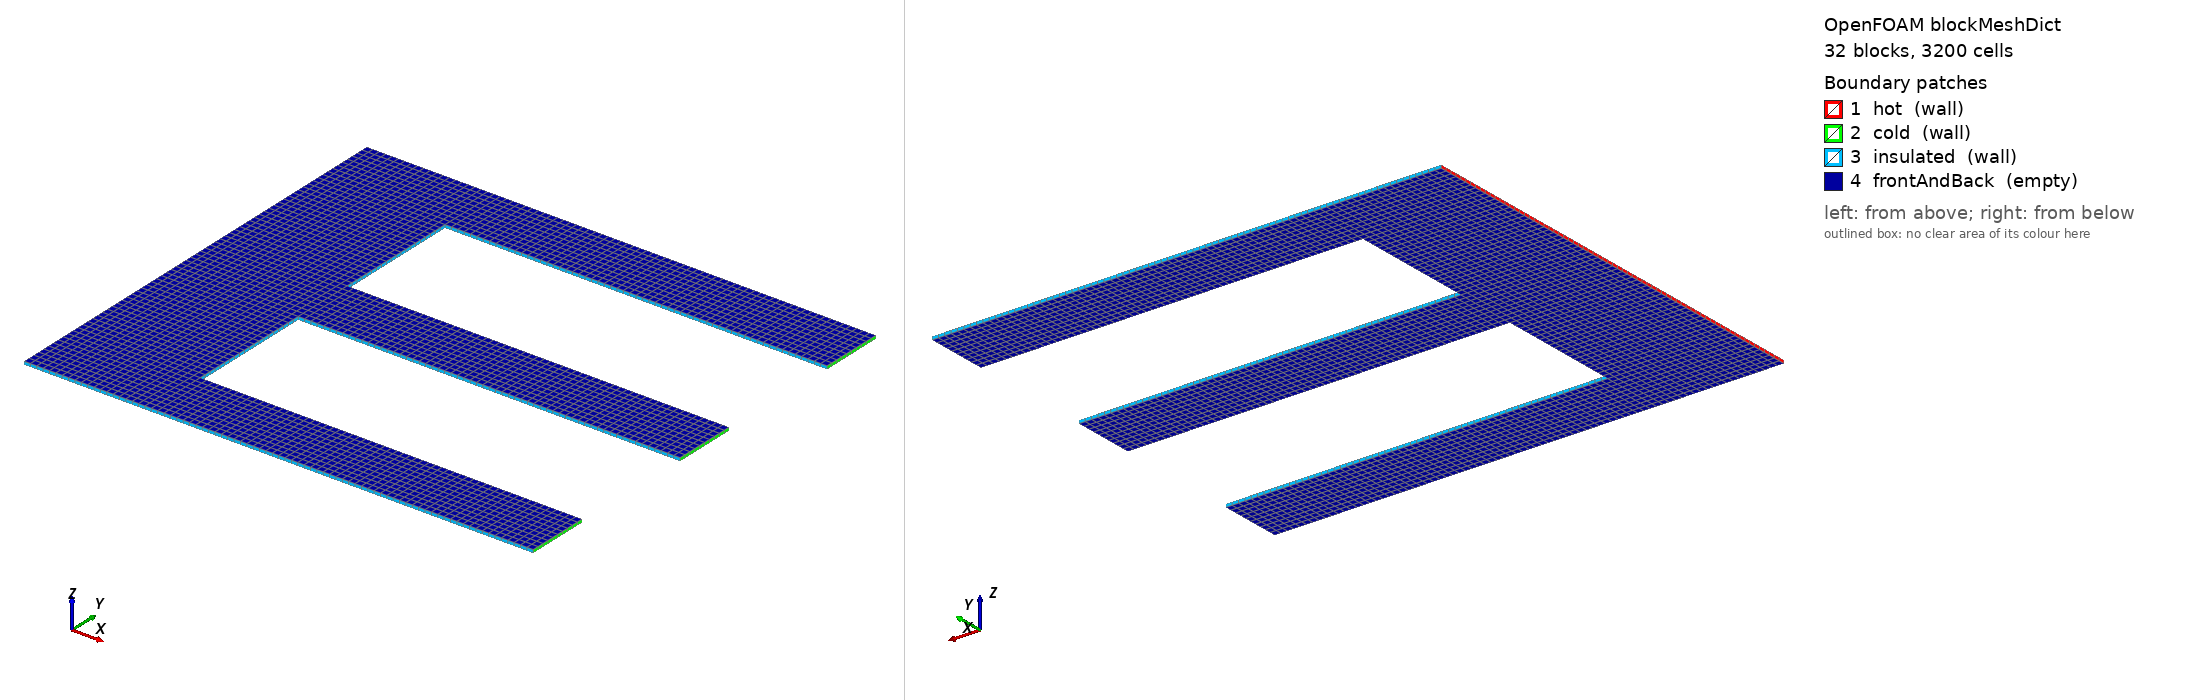

OpenFOAM case: the mesh blockMesh builds from blockMeshDict, 32 block(s), 3200 cells. Boundary patches (legend numbers): 1 hot (wall), 2 cold (wall), 3 insulated (wall), 4 frontAndBack (empty). Left view from above one corner, right view from below the opposite corner. Boundary conditions: 0 field file(s) under 0/; 0 of 4 drawn patches have an entry in a shipped field file.

=== system/blockMeshDict ===
/*--------------------------------*- C++ -*----------------------------------*\
| OpenFOAM: The Open Source CFD Toolbox, Version 13                         |
\*---------------------------------------------------------------------------*/
FoamFile
{
    format      ascii;
    class       dictionary;
    location    "system";
    object      blockMeshDict;
}
// * * * * * * * * * * * * * * * * * * * * * * * * * * * * * * * * * * * * * //

convertToMeters 1;

vertices
(
    (0 0 0)
    (0 0 0.001)
    (0 0.02 0)
    (0 0.02 0.001)
    (0 0.04 0)
    (0 0.04 0.001)
    (0 0.06 0)
    (0 0.06 0.001)
    (0 0.08 0)
    (0 0.08 0.001)
    (0 0.1 0)
    (0 0.1 0.001)
    (0 0.12 0)
    (0 0.12 0.001)
    (0 0.14 0)
    (0 0.14 0.001)
    (0.02 0 0)
    (0.02 0 0.001)
    (0.02 0.02 0)
    (0.02 0.02 0.001)
    (0.02 0.04 0)
    (0.02 0.04 0.001)
    (0.02 0.06 0)
    (0.02 0.06 0.001)
    (0.02 0.08 0)
    (0.02 0.08 0.001)
    (0.02 0.1 0)
    (0.02 0.1 0.001)
    (0.02 0.12 0)
    (0.02 0.12 0.001)
    (0.02 0.14 0)
    (0.02 0.14 0.001)
    (0.04 0 0)
    (0.04 0 0.001)
    (0.04 0.02 0)
    (0.04 0.02 0.001)
    (0.04 0.04 0)
    (0.04 0.04 0.001)
    (0.04 0.06 0)
    (0.04 0.06 0.001)
    (0.04 0.08 0)
    (0.04 0.08 0.001)
    (0.04 0.1 0)
    (0.04 0.1 0.001)
    (0.04 0.12 0)
    (0.04 0.12 0.001)
    (0.04 0.14 0)
    (0.04 0.14 0.001)
    (0.06 0 0)
    (0.06 0 0.001)
    (0.06 0.02 0)
    (0.06 0.02 0.001)
    (0.06 0.06 0)
    (0.06 0.06 0.001)
    (0.06 0.08 0)
    (0.06 0.08 0.001)
    (0.06 0.12 0)
    (0.06 0.12 0.001)
    (0.06 0.14 0)
    (0.06 0.14 0.001)
    (0.08 0 0)
    (0.08 0 0.001)
    (0.08 0.02 0)
    (0.08 0.02 0.001)
    (0.08 0.06 0)
    (0.08 0.06 0.001)
    (0.08 0.08 0)
    (0.08 0.08 0.001)
    (0.08 0.12 0)
    (0.08 0.12 0.001)
    (0.08 0.14 0)
    (0.08 0.14 0.001)
    (0.1 0 0)
    (0.1 0 0.001)
    (0.1 0.02 0)
    (0.1 0.02 0.001)
    (0.1 0.06 0)
    (0.1 0.06 0.001)
    (0.1 0.08 0)
    (0.1 0.08 0.001)
    (0.1 0.12 0)
    (0.1 0.12 0.001)
    (0.1 0.14 0)
    (0.1 0.14 0.001)
    (0.12 0 0)
    (0.12 0 0.001)
    (0.12 0.02 0)
    (0.12 0.02 0.001)
    (0.12 0.06 0)
    (0.12 0.06 0.001)
    (0.12 0.08 0)
    (0.12 0.08 0.001)
    (0.12 0.12 0)
    (0.12 0.12 0.001)
    (0.12 0.14 0)
    (0.12 0.14 0.001)
    (0.14 0 0)
    (0.14 0 0.001)
    (0.14 0.02 0)
    (0.14 0.02 0.001)
    (0.14 0.06 0)
    (0.14 0.06 0.001)
    (0.14 0.08 0)
    (0.14 0.08 0.001)
    (0.14 0.12 0)
    (0.14 0.12 0.001)
    (0.14 0.14 0)
    (0.14 0.14 0.001)
    (0.16 0 0)
    (0.16 0 0.001)
    (0.16 0.02 0)
    (0.16 0.02 0.001)
    (0.16 0.06 0)
    (0.16 0.06 0.001)
    (0.16 0.08 0)
    (0.16 0.08 0.001)
    (0.16 0.12 0)
    (0.16 0.12 0.001)
    (0.16 0.14 0)
    (0.16 0.14 0.001)
);

blocks
(
    hex (0 16 18 2 1 17 19 3) (10 10 1) simpleGrading (1 1 1)
    hex (16 32 34 18 17 33 35 19) (10 10 1) simpleGrading (1 1 1)
    hex (32 48 50 34 33 49 51 35) (10 10 1) simpleGrading (1 1 1)
    hex (48 60 62 50 49 61 63 51) (10 10 1) simpleGrading (1 1 1)
    hex (60 72 74 62 61 73 75 63) (10 10 1) simpleGrading (1 1 1)
    hex (72 84 86 74 73 85 87 75) (10 10 1) simpleGrading (1 1 1)
    hex (84 96 98 86 85 97 99 87) (10 10 1) simpleGrading (1 1 1)
    hex (96 108 110 98 97 109 111 99) (10 10 1) simpleGrading (1 1 1)
    hex (2 18 20 4 3 19 21 5) (10 10 1) simpleGrading (1 1 1)
    hex (18 34 36 20 19 35 37 21) (10 10 1) simpleGrading (1 1 1)
    hex (4 20 22 6 5 21 23 7) (10 10 1) simpleGrading (1 1 1)
    hex (20 36 38 22 21 37 39 23) (10 10 1) simpleGrading (1 1 1)
    hex (6 22 24 8 7 23 25 9) (10 10 1) simpleGrading (1 1 1)
    hex (22 38 40 24 23 39 41 25) (10 10 1) simpleGrading (1 1 1)
    hex (38 52 54 40 39 53 55 41) (10 10 1) simpleGrading (1 1 1)
    hex (52 64 66 54 53 65 67 55) (10 10 1) simpleGrading (1 1 1)
    hex (64 76 78 66 65 77 79 67) (10 10 1) simpleGrading (1 1 1)
    hex (76 88 90 78 77 89 91 79) (10 10 1) simpleGrading (1 1 1)
    hex (88 100 102 90 89 101 103 91) (10 10 1) simpleGrading (1 1 1)
    hex (100 112 114 102 101 113 115 103) (10 10 1) simpleGrading (1 1 1)
    hex (8 24 26 10 9 25 27 11) (10 10 1) simpleGrading (1 1 1)
    hex (24 40 42 26 25 41 43 27) (10 10 1) simpleGrading (1 1 1)
    hex (10 26 28 12 11 27 29 13) (10 10 1) simpleGrading (1 1 1)
    hex (26 42 44 28 27 43 45 29) (10 10 1) simpleGrading (1 1 1)
    hex (12 28 30 14 13 29 31 15) (10 10 1) simpleGrading (1 1 1)
    hex (28 44 46 30 29 45 47 31) (10 10 1) simpleGrading (1 1 1)
    hex (44 56 58 46 45 57 59 47) (10 10 1) simpleGrading (1 1 1)
    hex (56 68 70 58 57 69 71 59) (10 10 1) simpleGrading (1 1 1)
    hex (68 80 82 70 69 81 83 71) (10 10 1) simpleGrading (1 1 1)
    hex (80 92 94 82 81 93 95 83) (10 10 1) simpleGrading (1 1 1)
    hex (92 104 106 94 93 105 107 95) (10 10 1) simpleGrading (1 1 1)
    hex (104 116 118 106 105 117 119 107) (10 10 1) simpleGrading (1 1 1)
);

edges ();

boundary
(
    hot
    {
        type wall;
        faces
        (
            (0 2 3 1)
            (2 4 5 3)
            (4 6 7 5)
            (6 8 9 7)
            (8 10 11 9)
            (10 12 13 11)
            (12 14 15 13)
        );
    }
    cold
    {
        type wall;
        faces
        (
            (108 109 111 110)
            (112 113 115 114)
            (116 117 119 118)
        );
    }
    insulated
    {
        type wall;
        faces
        (
            (0 1 17 16)
            (16 17 33 32)
            (32 33 49 48)
            (34 50 51 35)
            (48 49 61 60)
            (50 62 63 51)
            (60 61 73 72)
            (62 74 75 63)
            (72 73 85 84)
            (74 86 87 75)
            (84 85 97 96)
            (86 98 99 87)
            (96 97 109 108)
            (98 110 111 99)
            (34 35 37 36)
            (36 37 39 38)
            (38 39 53 52)
            (40 54 55 41)
            (52 53 65 64)
            (54 66 67 55)
            (64 65 77 76)
            (66 78 79 67)
            (76 77 89 88)
            (78 90 91 79)
            (88 89 101 100)
            (90 102 103 91)
            (100 101 113 112)
            (102 114 115 103)
            (40 41 43 42)
            (42 43 45 44)
            (14 30 31 15)
            (30 46 47 31)
            (44 45 57 56)
            (46 58 59 47)
            (56 57 69 68)
            (58 70 71 59)
            (68 69 81 80)
            (70 82 83 71)
            (80 81 93 92)
            (82 94 95 83)
            (92 93 105 104)
            (94 106 107 95)
            (104 105 117 116)
            (106 118 119 107)
        );
    }
    frontAndBack
    {
        type empty;
        faces
        (
            (0 16 18 2)
            (1 3 19 17)
            (16 32 34 18)
            (17 19 35 33)
            (32 48 50 34)
            (33 35 51 49)
            (48 60 62 50)
            (49 51 63 61)
            (60 72 74 62)
            (61 63 75 73)
            (72 84 86 74)
            (73 75 87 85)
            (84 96 98 86)
            (85 87 99 97)
            (96 108 110 98)
            (97 99 111 109)
            (2 18 20 4)
            (3 5 21 19)
            (18 34 36 20)
            (19 21 37 35)
            (4 20 22 6)
            (5 7 23 21)
            (20 36 38 22)
            (21 23 39 37)
            (6 22 24 8)
            (7 9 25 23)
            (22 38 40 24)
            (23 25 41 39)
            (38 52 54 40)
            (39 41 55 53)
            (52 64 66 54)
            (53 55 67 65)
            (64 76 78 66)
            (65 67 79 77)
            (76 88 90 78)
            (77 79 91 89)
            (88 100 102 90)
            (89 91 103 101)
            (100 112 114 102)
            (101 103 115 113)
            (8 24 26 10)
            (9 11 27 25)
            (24 40 42 26)
            (25 27 43 41)
            (10 26 28 12)
            (11 13 29 27)
            (26 42 44 28)
            (27 29 45 43)
            (12 28 30 14)
            (13 15 31 29)
            (28 44 46 30)
            (29 31 47 45)
            (44 56 58 46)
            (45 47 59 57)
            (56 68 70 58)
            (57 59 71 69)
            (68 80 82 70)
            (69 71 83 81)
            (80 92 94 82)
            (81 83 95 93)
            (92 104 106 94)
            (93 95 107 105)
            (104 116 118 106)
            (105 107 119 117)
        );
    }
);

mergePatchPairs ();
